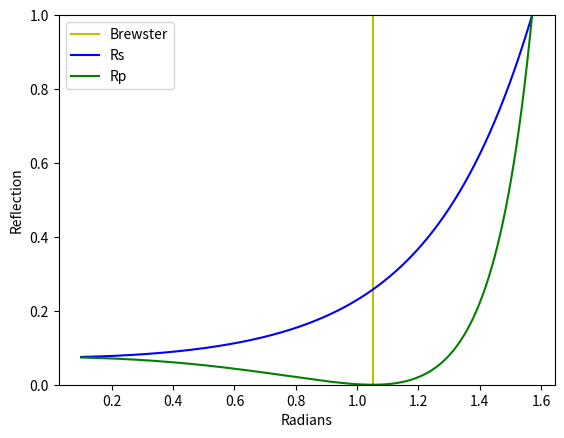
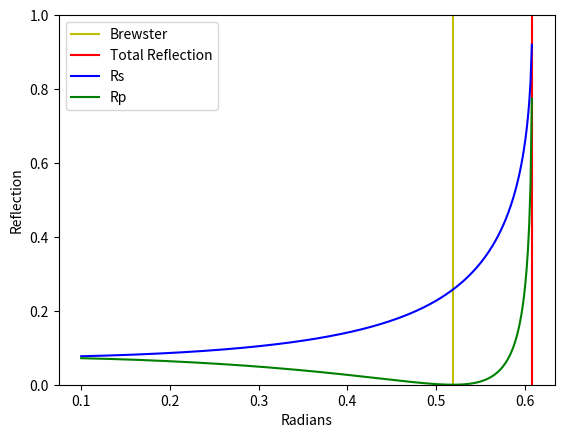

Generate these figures, in order, with matplotlib:
import matplotlib as mp
import numpy as n
import matplotlib.pyplot as plt


def main():
    plotReflection(1, 1.75)
    plotReflection(1.75, 1)

    plt.show()


def plotReflection(n1, n2):

    a1 = n.array(n.linspace(0.1, n.pi / 2, 1000))
    a2 = n.arcsin(n1 * (n.sin(a1)) / n2)
    print(a2)
    diffs = a1 - a2
    sums = a1 + a2
    Rs = n.abs(n.sin(diffs) / n.sin(sums)) ** 2
    Rp = n.abs(n.tan(diffs) / n.tan(sums)) ** 2
    plt.figure()
    brewster = n.arctan(n2/n1)

    # plt.subplot(2,1,1)
    plt.plot((brewster, brewster), (-100, 100), "y", label='Brewster')
    if n2 < n1:
        totalRef = n.arcsin(n2/n1)
        plt.plot((totalRef, totalRef), (-100, 100),"r" ,label='Total Reflection')

    # plt.xlabel("?")
    # plt.ylabel("Intensity")
    plt.legend(loc=2)
    # plt.subplot(2,1,2)
    plt.plot(a1, Rs, "b" ,label='Rs')
    plt.plot(a1, Rp, "g" ,label='Rp')
    plt.xlabel("Radians")
    plt.ylabel("Reflection")
    plt.legend(loc=2)
    plt.ylim(0,1)



if __name__ == "__main__":
    main()


